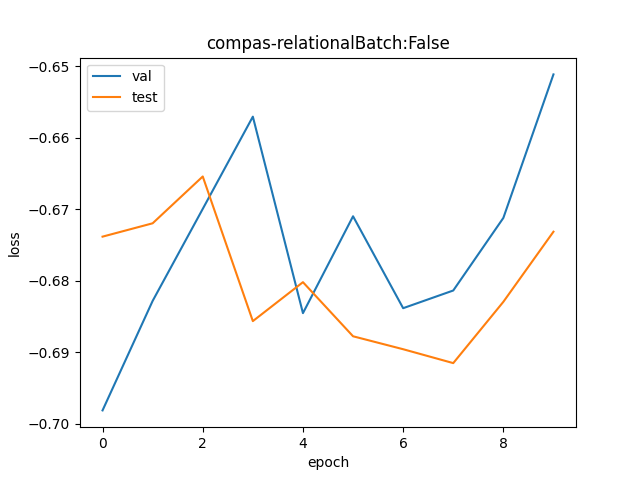

The file beside this chart, header and first rows:
val, test
0.4975, 0.5097
0.5052, 0.5107
0.5117, 0.5141
0.5184, 0.5038
0.5043, 0.5065
0.5112, 0.5027
0.5047, 0.5018
0.5059, 0.5008
0.5111, 0.5051
0.5215, 0.5101
